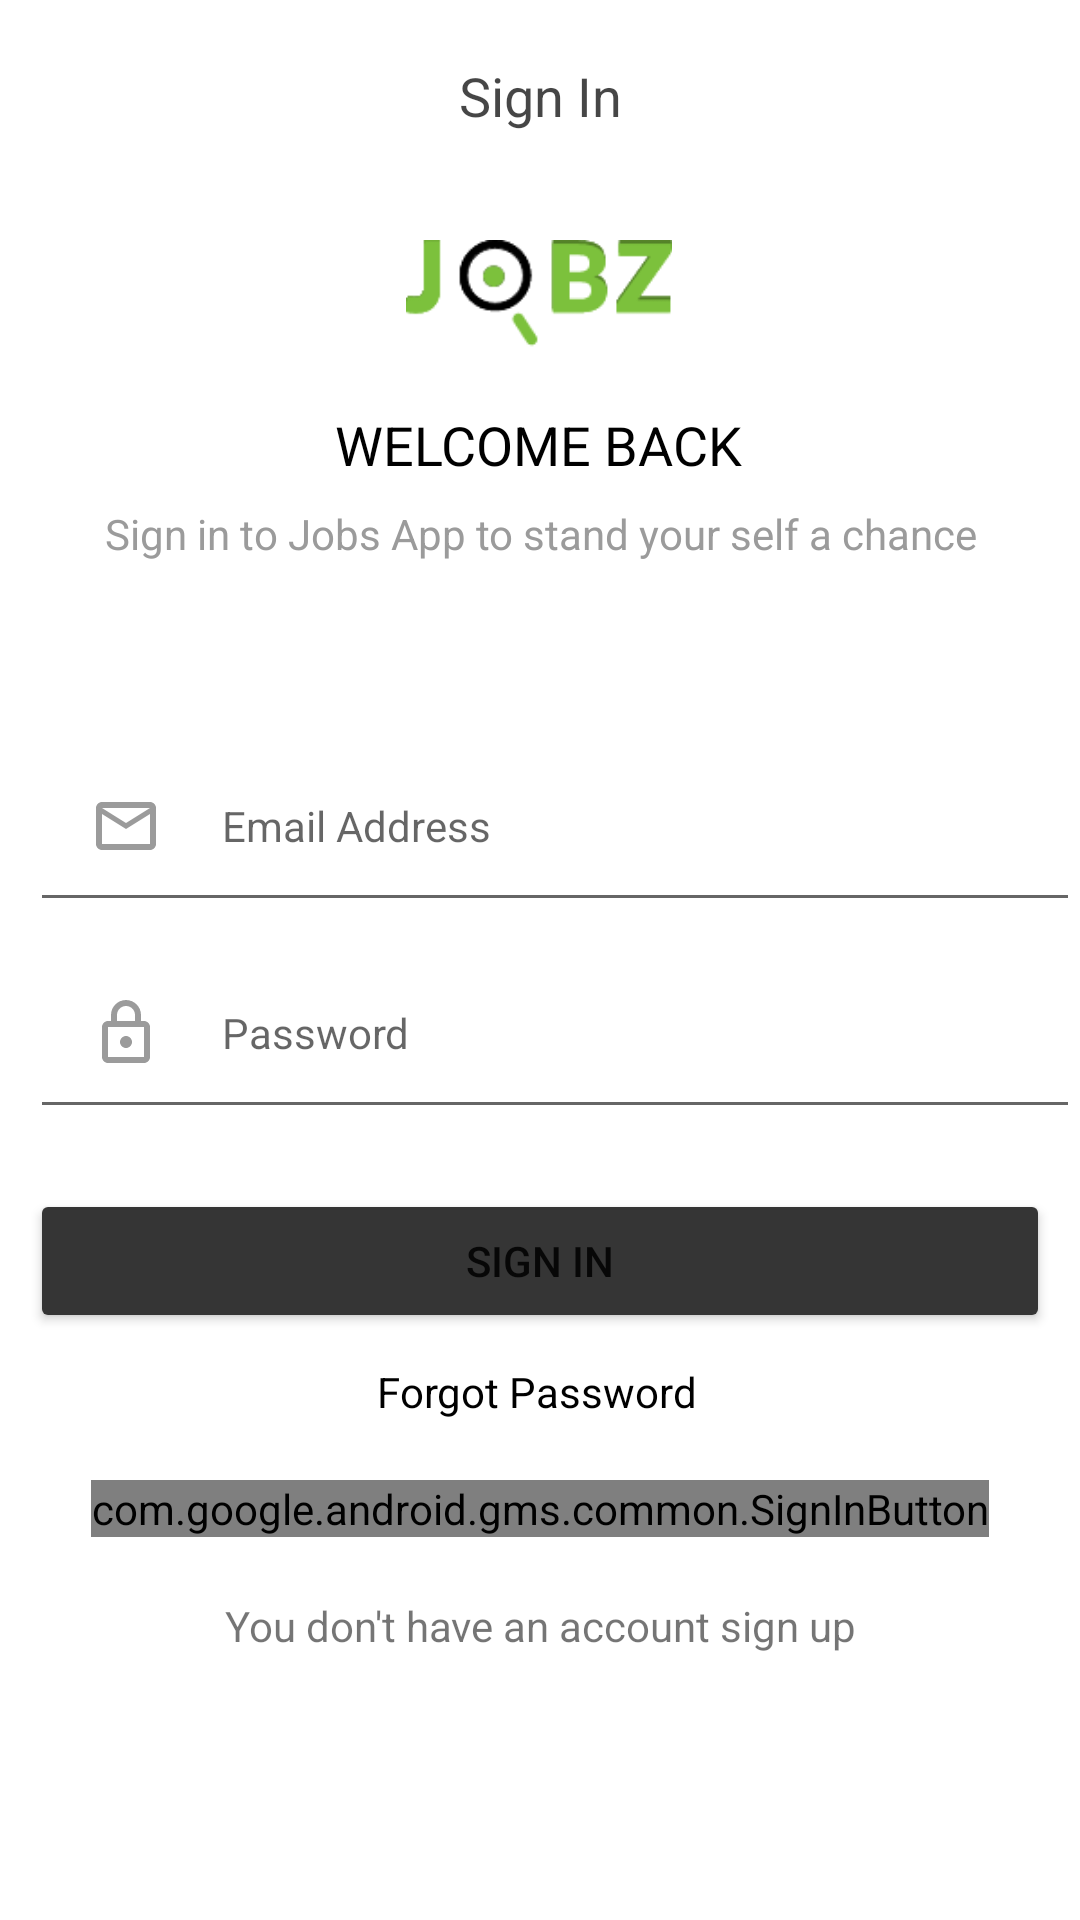

Reconstruct the res/layout file that produces this screen, plus the resources it refers to.
<!-- AndroidManifest.xml: application theme AppTheme -->
<!-- res/layout/fragment_login.xml -->
<?xml version="1.0" encoding="utf-8"?>
<androidx.constraintlayout.widget.ConstraintLayout xmlns:android="http://schemas.android.com/apk/res/android"
    xmlns:app="http://schemas.android.com/apk/res-auto"
    xmlns:tools="http://schemas.android.com/tools"
    android:layout_width="match_parent"
    android:layout_height="match_parent">

    <ImageView
        android:id="@+id/imageView"
        android:layout_width="132dp"
        android:layout_height="36dp"
        android:layout_marginTop="20dp"
        app:layout_constraintEnd_toEndOf="parent"
        app:layout_constraintHorizontal_bias="0.498"
        app:layout_constraintStart_toStartOf="parent"
        app:layout_constraintTop_toBottomOf="@+id/toolbar"
        app:srcCompat="@drawable/ic_logo" />

    <androidx.appcompat.widget.Toolbar
        android:id="@+id/toolbar"
        android:layout_width="match_parent"
        android:layout_height="wrap_content"
        android:layout_marginTop="4dp"
        android:background="@color/white"
        android:minHeight="?attr/actionBarSize"
        android:theme="?attr/actionBarTheme"
        app:layout_constraintStart_toStartOf="parent"
        app:layout_constraintTop_toTopOf="parent">

        <TextView
            android:layout_width="wrap_content"
            android:layout_height="wrap_content"
            android:layout_gravity="center_horizontal"
            android:text="@string/sign_in"
            android:textColor="#B9000000"
            android:textSize="18sp" />
    </androidx.appcompat.widget.Toolbar>

    <TextView
        android:id="@+id/welcome_text"
        android:layout_width="wrap_content"
        android:layout_height="wrap_content"
        android:layout_marginTop="20dp"
        android:text="@string/welcome_back"
        android:textAllCaps="true"
        android:textColor="#000000"
        android:textSize="18sp"
        app:layout_constraintEnd_toEndOf="parent"
        app:layout_constraintHorizontal_bias="0.498"
        app:layout_constraintStart_toStartOf="parent"
        app:layout_constraintTop_toBottomOf="@+id/imageView" />

    <TextView
        android:id="@+id/sign_in_text"
        android:layout_width="match_parent"
        android:layout_height="wrap_content"
        android:layout_marginTop="8dp"
        android:layout_marginStart="10dp"
        android:layout_marginEnd="10dp"
        android:gravity="center"
        android:text="@string/login_prompt"
        android:textColor="@color/gray_1"
        android:textSize="14sp"
        app:layout_constraintEnd_toEndOf="parent"
        app:layout_constraintStart_toStartOf="parent"
        app:layout_constraintTop_toBottomOf="@+id/welcome_text" />

    <EditText
        android:id="@+id/email"
        android:layout_width="match_parent"
        android:layout_height="wrap_content"
        android:layout_marginStart="10dp"
        android:layout_marginTop="56dp"
        android:drawableStart="@drawable/ic_outline_email_24"
        android:drawablePadding="20dp"
        android:ems="10"
        android:textSize="14sp"
        android:hint="@string/email_address"
        android:inputType="textPassword"
        android:padding="20dp"
        app:layout_constraintEnd_toEndOf="parent"
        app:layout_constraintHorizontal_bias="0.0"
        app:layout_constraintStart_toStartOf="parent"
        app:layout_constraintTop_toBottomOf="@+id/sign_in_text"
        tools:ignore="TextFields" />

    <EditText
        android:id="@+id/password"
        android:layout_width="match_parent"
        android:layout_height="wrap_content"
        android:layout_marginStart="10dp"
        android:layout_marginTop="5dp"
        android:drawableStart="@drawable/ic_outline_lock_24"
        android:drawablePadding="20dp"
        android:ems="10"
        android:textSize="14sp"
        android:hint="@string/password"
        android:inputType="textPassword"
        android:padding="20dp"
        app:layout_constraintEnd_toEndOf="parent"
        app:layout_constraintHorizontal_bias="0.0"
        app:layout_constraintStart_toStartOf="parent"
        app:layout_constraintTop_toBottomOf="@+id/email" />

    <TextView
        android:id="@+id/forgot_password"
        android:layout_width="109dp"
        android:layout_height="0dp"
        android:layout_marginTop="10dp"
        android:text="@string/forgot_password"
        android:textColor="#000000"
        app:layout_constraintEnd_toEndOf="parent"
        app:layout_constraintStart_toStartOf="parent"
        app:layout_constraintTop_toBottomOf="@+id/sign_in" />

    <com.google.android.gms.common.SignInButton
        android:id="@+id/sign_in_button"
        android:layout_width="wrap_content"
        android:layout_height="wrap_content"
        android:layout_marginTop="20dp"
        app:layout_constraintEnd_toEndOf="parent"
        app:layout_constraintStart_toStartOf="parent"
        app:layout_constraintTop_toBottomOf="@+id/forgot_password"
        />

    <Button
        android:id="@+id/sign_in"
        android:layout_width="match_parent"
        android:layout_height="wrap_content"
        android:layout_marginStart="10dp"
        android:layout_marginTop="20dp"
        android:layout_marginEnd="10dp"
        android:text="@string/sign_in"
        android:textSize="14sp"
        android:backgroundTint="@color/dark"
        app:layout_constraintEnd_toEndOf="parent"
        app:layout_constraintStart_toStartOf="parent"
        app:layout_constraintTop_toBottomOf="@+id/password" />

    <TextView
        android:id="@+id/sign_up_prompt"
        android:layout_width="wrap_content"
        android:layout_height="wrap_content"
        android:layout_marginTop="20dp"
        android:clickable="true"
        android:focusable="true"
        android:text="@string/you_don_t_have_an_account_sign_up"
        app:layout_constraintBottom_toBottomOf="parent"
        app:layout_constraintEnd_toEndOf="parent"
        app:layout_constraintStart_toStartOf="parent"
        app:layout_constraintTop_toBottomOf="@+id/sign_in_button"
        app:layout_constraintVertical_bias="0.0" />


</androidx.constraintlayout.widget.ConstraintLayout>
<!-- resources referenced by this layout -->
<resources>
  <color name="dark">#353535</color>
  <color name="gray_1">#9B9B9B</color>
  <color name="white">#FFFFFFFF</color>
  <!-- drawable ic_logo: png bitmap (drawable, 4352 bytes) -->
  <!-- drawable ic_outline_email_24 (drawable) -->
  <vector android:height="24dp" android:tint="#9B9B9B"
      android:viewportHeight="24" android:viewportWidth="24"
      android:width="24dp" xmlns:android="http://schemas.android.com/apk/res/android">
      <path android:fillColor="@android:color/white" android:pathData="M22,6c0,-1.1 -0.9,-2 -2,-2L4,4c-1.1,0 -2,0.9 -2,2v12c0,1.1 0.9,2 2,2h16c1.1,0 2,-0.9 2,-2L22,6zM20,6l-8,5 -8,-5h16zM20,18L4,18L4,8l8,5 8,-5v10z"/>
  </vector>
  <!-- drawable ic_outline_lock_24 (drawable) -->
  <vector android:height="24dp" android:tint="#9B9B9B"
      android:viewportHeight="24" android:viewportWidth="24"
      android:width="24dp" xmlns:android="http://schemas.android.com/apk/res/android">
      <path android:fillColor="@android:color/white" android:pathData="M18,8h-1L17,6c0,-2.76 -2.24,-5 -5,-5S7,3.24 7,6v2L6,8c-1.1,0 -2,0.9 -2,2v10c0,1.1 0.9,2 2,2h12c1.1,0 2,-0.9 2,-2L20,10c0,-1.1 -0.9,-2 -2,-2zM9,6c0,-1.66 1.34,-3 3,-3s3,1.34 3,3v2L9,8L9,6zM18,20L6,20L6,10h12v10zM12,17c1.1,0 2,-0.9 2,-2s-0.9,-2 -2,-2 -2,0.9 -2,2 0.9,2 2,2z"/>
  </vector>
  <string name="email_address">Email Address</string>
  <string name="forgot_password">Forgot Password</string>
  <string name="login_prompt">Sign in to Jobs App to stand your self a chance</string>
  <string name="password">Password</string>
  <string name="sign_in">Sign In</string>
  <string name="welcome_back">Welcome back</string>
  <string name="you_don_t_have_an_account_sign_up">You don\'t have an account sign up</string>
  <style name="AppTheme" parent="Theme.JobsApp">
          <item name="windowActionBar">false</item>
          <item name="windowNoTitle">true</item>
          <item name="android:statusBarColor">@color/white</item>
          <item name="android:windowLightStatusBar">true</item>
      </style>
  <style name="Theme.JobsApp" parent="Theme.MaterialComponents.DayNight.DarkActionBar">
          
          <item name="colorPrimary">@color/purple_500</item>
          <item name="colorPrimaryVariant">@color/purple_700</item>
          <item name="colorOnPrimary">@color/white</item>
          
          <item name="colorSecondary">@color/teal_200</item>
          <item name="colorSecondaryVariant">@color/teal_700</item>
          <item name="colorOnSecondary">@color/black</item>
          
          <item name="android:statusBarColor" tools:targetApi="l">?attr/colorPrimaryVariant</item>
          
      </style>
  <color name="purple_500">#FF6200EE</color>
  <color name="purple_700">#FF3700B3</color>
  <color name="teal_200">#FF03DAC5</color>
  <color name="teal_700">#FF018786</color>
  <color name="black">#FF000000</color>
</resources>
